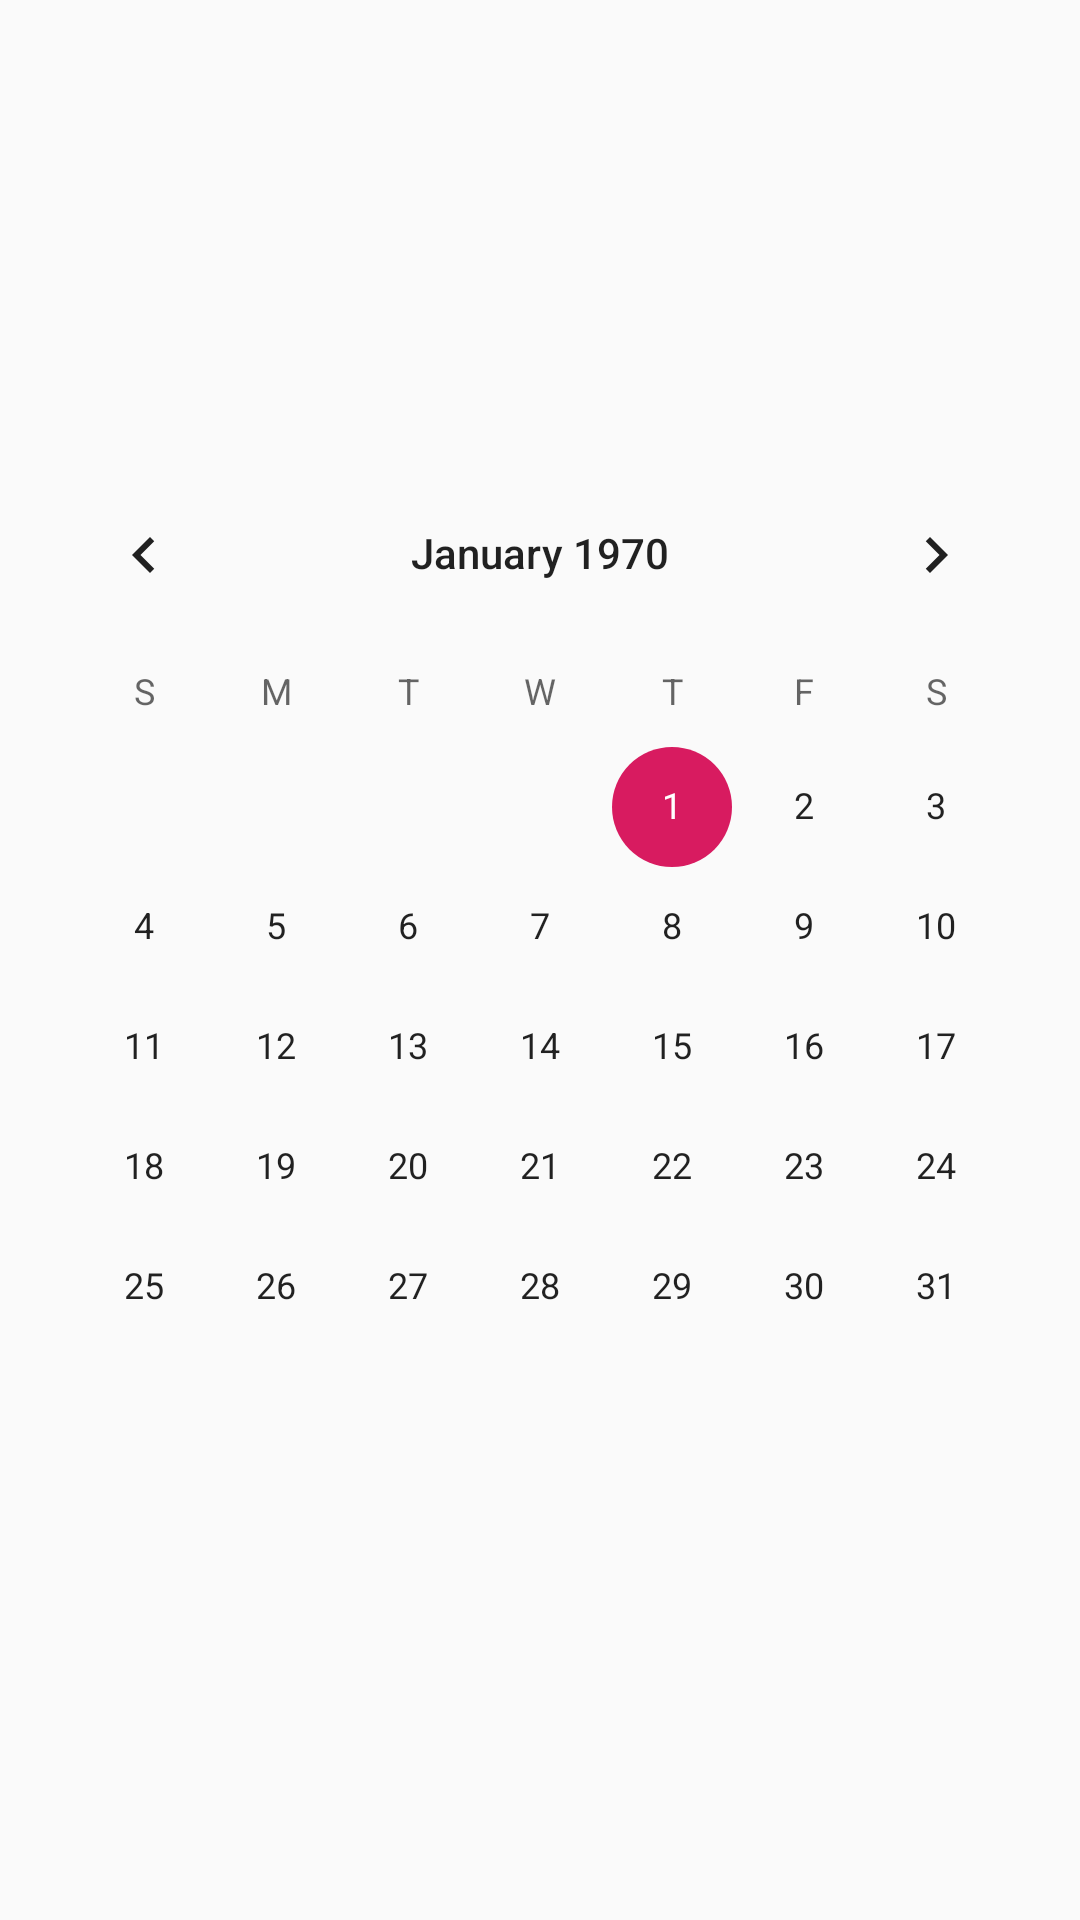

This screen was rendered from an Android layout file. Write that file and the resources it references.
<!-- AndroidManifest.xml: application theme AppTheme.NoActionBar -->
<!-- res/layout/calendar_view_fragment.xml -->
<?xml version="1.0" encoding="utf-8"?>
<androidx.constraintlayout.widget.ConstraintLayout
        xmlns:android="http://schemas.android.com/apk/res/android"
        xmlns:app="http://schemas.android.com/apk/res-auto"
        xmlns:tools="http://schemas.android.com/tools"
        android:layout_width="match_parent" android:layout_height="match_parent"
        android:backgroundTint="@android:color/transparent"
        tools:context=".CalendarViewFragment">

    <CalendarView
            android:id="@+id/my_date_picker"
            android:layout_width="wrap_content"
            android:layout_height="wrap_content"
            app:layout_constraintBottom_toBottomOf="parent"
            app:layout_constraintEnd_toEndOf="parent"
            app:layout_constraintStart_toStartOf="parent"
            app:layout_constraintTop_toTopOf="parent"/>
</androidx.constraintlayout.widget.ConstraintLayout>
<!-- resources referenced by this layout -->
<resources>
  <style name="AppTheme.NoActionBar">
          <item name="windowActionBar">false</item>
          <item name="windowNoTitle">true</item>
      </style>
</resources>
